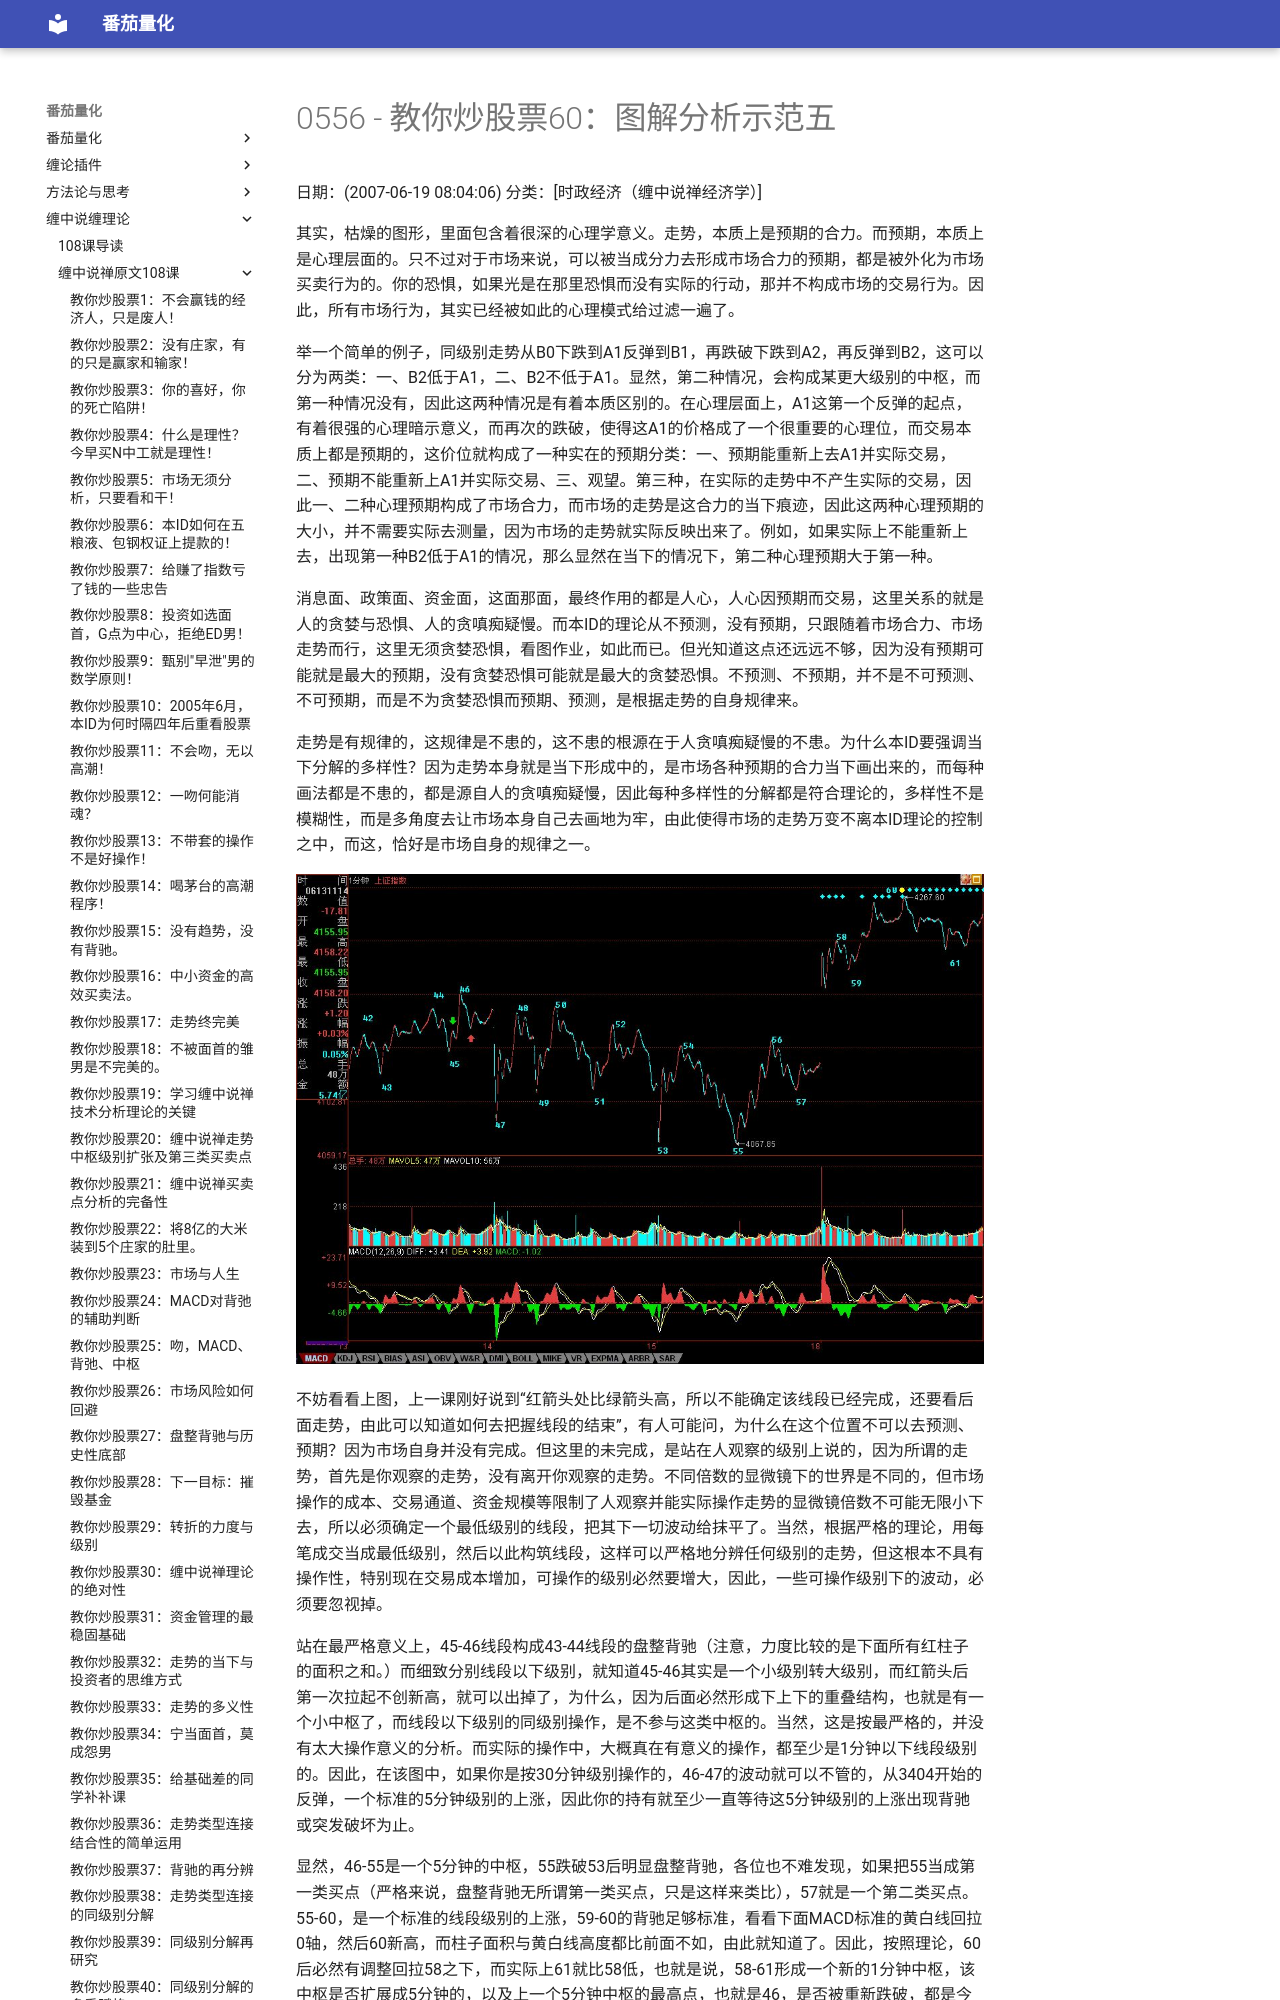

repository: kldcty/fqbook · page: 108/0556-486e105c01000b83-060/index.html · generator: mdbook

# 0556 - 教你炒股票60：图解分析示范五
日期：(2007-06-19 08:04:06) 分类：[时政经济（缠中说禅经济学）] 

其实，枯燥的图形，里面包含着很深的心理学意义。走势，本质上是预期的合力。而预期，本质上是心理层面的。只不过对于市场来说，可以被当成分力去形成市场合力的预期，都是被外化为市场买卖行为的。你的恐惧，如果光是在那里恐惧而没有实际的行动，那并不构成市场的交易行为。因此，所有市场行为，其实已经被如此的心理模式给过滤一遍了。

举一个简单的例子，同级别走势从B0下跌到A1反弹到B1，再跌破下跌到A2，再反弹到B2，这可以分为两类：一、B2低于A1，二、B2不低于A1。显然，第二种情况，会构成某更大级别的中枢，而第一种情况没有，因此这两种情况是有着本质区别的。在心理层面上，A1这第一个反弹的起点，有着很强的心理暗示意义，而再次的跌破，使得这A1的价格成了一个很重要的心理位，而交易本质上都是预期的，这价位就构成了一种实在的预期分类：一、预期能重新上去A1并实际交易，二、预期不能重新上A1并实际交易、三、观望。第三种，在实际的走势中不产生实际的交易，因此一、二种心理预期构成了市场合力，而市场的走势是这合力的当下痕迹，因此这两种心理预期的大小，并不需要实际去测量，因为市场的走势就实际反映出来了。例如，如果实际上不能重新上去，出现第一种B2低于A1的情况，那么显然在当下的情况下，第二种心理预期大于第一种。

消息面、政策面、资金面，这面那面，最终作用的都是人心，人心因预期而交易，这里关系的就是人的贪婪与恐惧、人的贪嗔痴疑慢。而本ID的理论从不预测，没有预期，只跟随着市场合力、市场走势而行，这里无须贪婪恐惧，看图作业，如此而已。但光知道这点还远远不够，因为没有预期可能就是最大的预期，没有贪婪恐惧可能就是最大的贪婪恐惧。不预测、不预期，并不是不可预测、不可预期，而是不为贪婪恐惧而预期、预测，是根据走势的自身规律来。

走势是有规律的，这规律是不患的，这不患的根源在于人贪嗔痴疑慢的不患。为什么本ID要强调当下分解的多样性？因为走势本身就是当下形成中的，是市场各种预期的合力当下画出来的，而每种画法都是不患的，都是源自人的贪嗔痴疑慢，因此每种多样性的分解都是符合理论的，多样性不是模糊性，而是多角度去让市场本身自己去画地为牢，由此使得市场的走势万变不离本ID理论的控制之中，而这，恰好是市场自身的规律之一。



![](./pic/0556.jpg)



不妨看看上图，上一课刚好说到“红箭头处比绿箭头高，所以不能确定该线段已经完成，还要看后面走势，由此可以知道如何去把握线段的结束”，有人可能问，为什么在这个位置不可以去预测、预期？因为市场自身并没有完成。但这里的未完成，是站在人观察的级别上说的，因为所谓的走势，首先是你观察的走势，没有离开你观察的走势。不同倍数的显微镜下的世界是不同的，但市场操作的成本、交易通道、资金规模等限制了人观察并能实际操作走势的显微镜倍数不可能无限小下去，所以必须确定一个最低级别的线段，把其下一切波动给抹平了。当然，根据严格的理论，用每笔成交当成最低级别，然后以此构筑线段，这样可以严格地分辨任何级别的走势，但这根本不具有操作性，特别现在交易成本增加，可操作的级别必然要增大，因此，一些可操作级别下的波动，必须要忽视掉。

站在最严格意义上，45-46线段构成43-44线段的盘整背驰（注意，力度比较的是下面所有红柱子的面积之和。）而细致分别线段以下级别，就知道45-46其实是一个小级别转大级别，而红箭头后第一次拉起不创新高，就可以出掉了，为什么，因为后面必然形成下上下的重叠结构，也就是有一个小中枢了，而线段以下级别的同级别操作，是不参与这类中枢的。当然，这是按最严格的，并没有太大操作意义的分析。而实际的操作中，大概真在有意义的操作，都至少是1分钟以下线段级别的。因此，在该图中，如果你是按30分钟级别操作的，46-47的波动就可以不管的，从3404开始的反弹，一个标准的5分钟级别的上涨，因此你的持有就至少一直等待这5分钟级别的上涨出现背驰或突发破坏为止。

显然，46-55是一个5分钟的中枢，55跌破53后明显盘整背驰，各位也不难发现，如果把55当成第一类买点（严格来说，盘整背驰无所谓第一类买点，只是这样来类比），57就是一个第二类买点。55-60，是一个标准的线段级别的上涨，59-60的背驰足够标准，看看下面MACD标准的黄白线回拉0轴，然后60新高，而柱子面积与黄白线高度都比前面不如，由此就知道了。因此，按照理论，60后必然有调整回拉58之下，而实际上61就比58低，也就是说，58-61形成一个新的1分钟中枢，该中枢是否扩展成5分钟的，以及上一个5分钟中枢的最高点，也就是46，是否被重新跌破，都是今后走势的关键。如果46不再被触及，那就是超强走势，意味着3404点开始的5分钟上涨走势依然延续。
